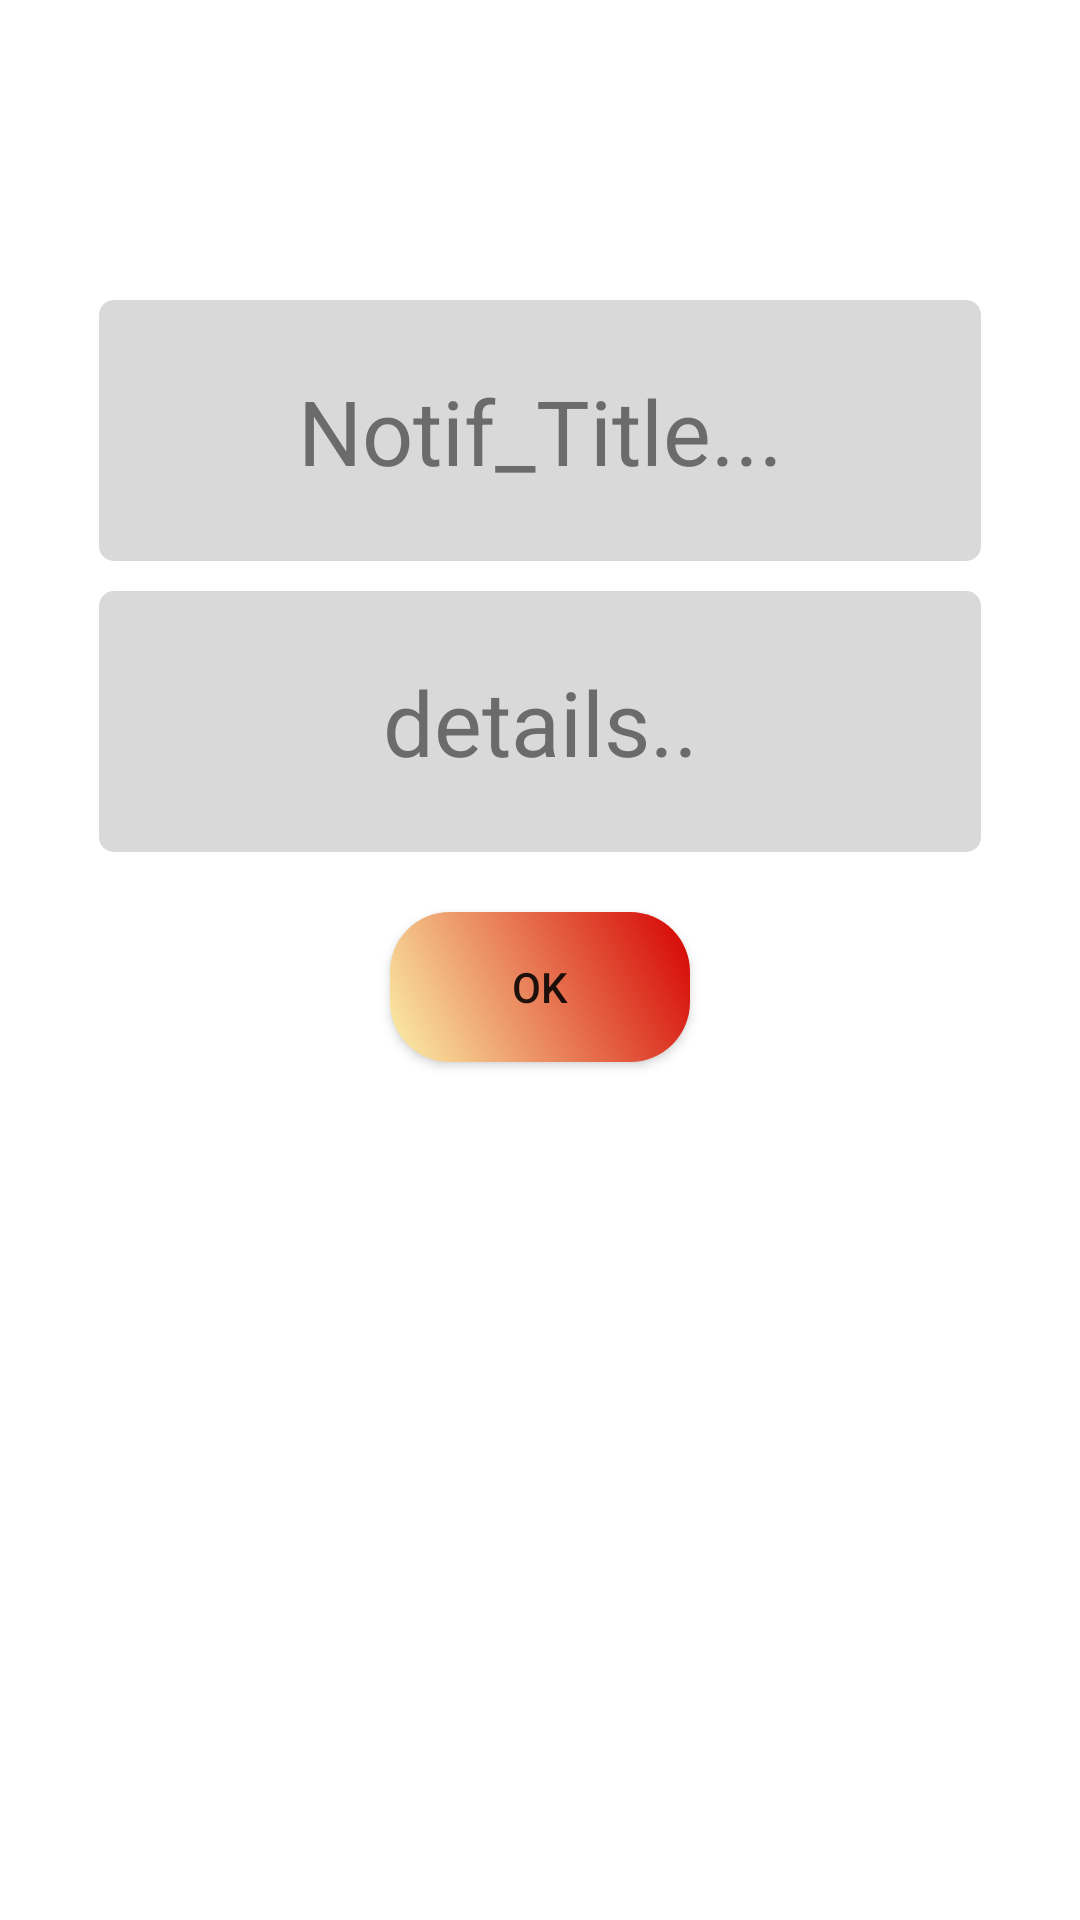

Layout XML and referenced resources for this Android screen:
<!-- AndroidManifest.xml: application theme AppTheme -->
<!-- res/layout/fragment_notification.xml -->
<?xml version="1.0" encoding="utf-8"?>
<FrameLayout xmlns:android="http://schemas.android.com/apk/res/android"
    xmlns:tools="http://schemas.android.com/tools"
    android:layout_width="match_parent"
    android:layout_height="match_parent"
    xmlns:app="http://schemas.android.com/apk/res-auto"
    android:background="@color/white"
    tools:context=".Fragments.HomeFragment">

    <RelativeLayout
        android:layout_width="match_parent"
        android:layout_height="wrap_content">

        <include
            android:id="@+id/toolbar"
            layout="@layout/toolbar"/>

        <LinearLayout
            android:layout_width="match_parent"
            android:layout_height="match_parent"
            android:layout_below="@+id/toolbar"
            android:layout_marginTop="50dp"
            android:background="@color/white"
            android:orientation="vertical">


            <EditText
                android:id="@+id/notif_title"
                android:layout_width="294dp"
                android:layout_height="87dp"
                android:layout_gravity="center"
                android:gravity="center"
                android:hint="Notif_Title..."
                android:textColorHint="@color/greay"
                android:background="@drawable/edit_round"
                android:textColor="#2196F3"
                android:textSize="30sp"

                />

            <EditText
                android:id="@+id/notif_details"
                android:layout_width="294dp"
                android:layout_height="87dp"
                android:layout_gravity="center"
                android:layout_marginTop="10dp"
                android:hint="details.."
                android:textColorHint="@color/greay"
                android:background="@drawable/edit_round"
                android:gravity="center"
                android:textColor="#2196F3"
                android:textSize="30sp"

                />


            <Button
                android:id="@+id/send_notif"
                android:layout_width="100dp"
                android:layout_height="50dp"
                android:layout_gravity="center"
                android:layout_marginTop="20dp"
                android:background="@drawable/shape1"
                android:text="OK" />

        </LinearLayout>


    </RelativeLayout>
</FrameLayout>
<!-- res/layout/toolbar.xml (included above) -->
<?xml version="1.0" encoding="utf-8"?>
<LinearLayout
    xmlns:android="http://schemas.android.com/apk/res/android"
    android:layout_width="50dp"
    android:layout_height="50dp"
    android:padding="12dp">


    <ImageView
        android:layout_width="wrap_content"
        android:layout_height="wrap_content"
        android:onClick="ClickMenu"
        android:src="@drawable/ic_baseline_menu_24" />


</LinearLayout>
<!-- resources referenced by this layout -->
<resources>
  <color name="greay">#6C6B6B</color>
  <color name="white">#FFFFFFFF</color>
  <!-- drawable edit_round (drawable-v24) -->
  <?xml version="1.0" encoding="utf-8"?>
  <shape
      xmlns:android="http://schemas.android.com/apk/res/android"
      android:shape="rectangle">
  
  
  
      <corners
          android:radius="5dp"
         />
      
  
  
      
      <solid android:color="#DAD9D9" />
  
  </shape>
  <!-- drawable shape1 (drawable) -->
  <shape xmlns:android="http://schemas.android.com/apk/res/android"
      android:shape="rectangle">
  
      <corners
          android:topLeftRadius="20dp"
          android:topRightRadius="20dp"
          android:bottomLeftRadius="20dp"
          android:bottomRightRadius="20dp"
  
          />
      <gradient
          android:angle="225"
          android:startColor="#D50000"
          android:endColor="#FBF3A9" />
  
  </shape>
  <style name="AppTheme" parent="Theme.MaterialComponents.Light.NoActionBar">
          <item name="colorPrimary">#EA0A0A</item>
          <item name="colorPrimaryDark">#EA0A0A</item>
          <item name="colorAccent">#DD2C00</item>
  
      </style>
</resources>
